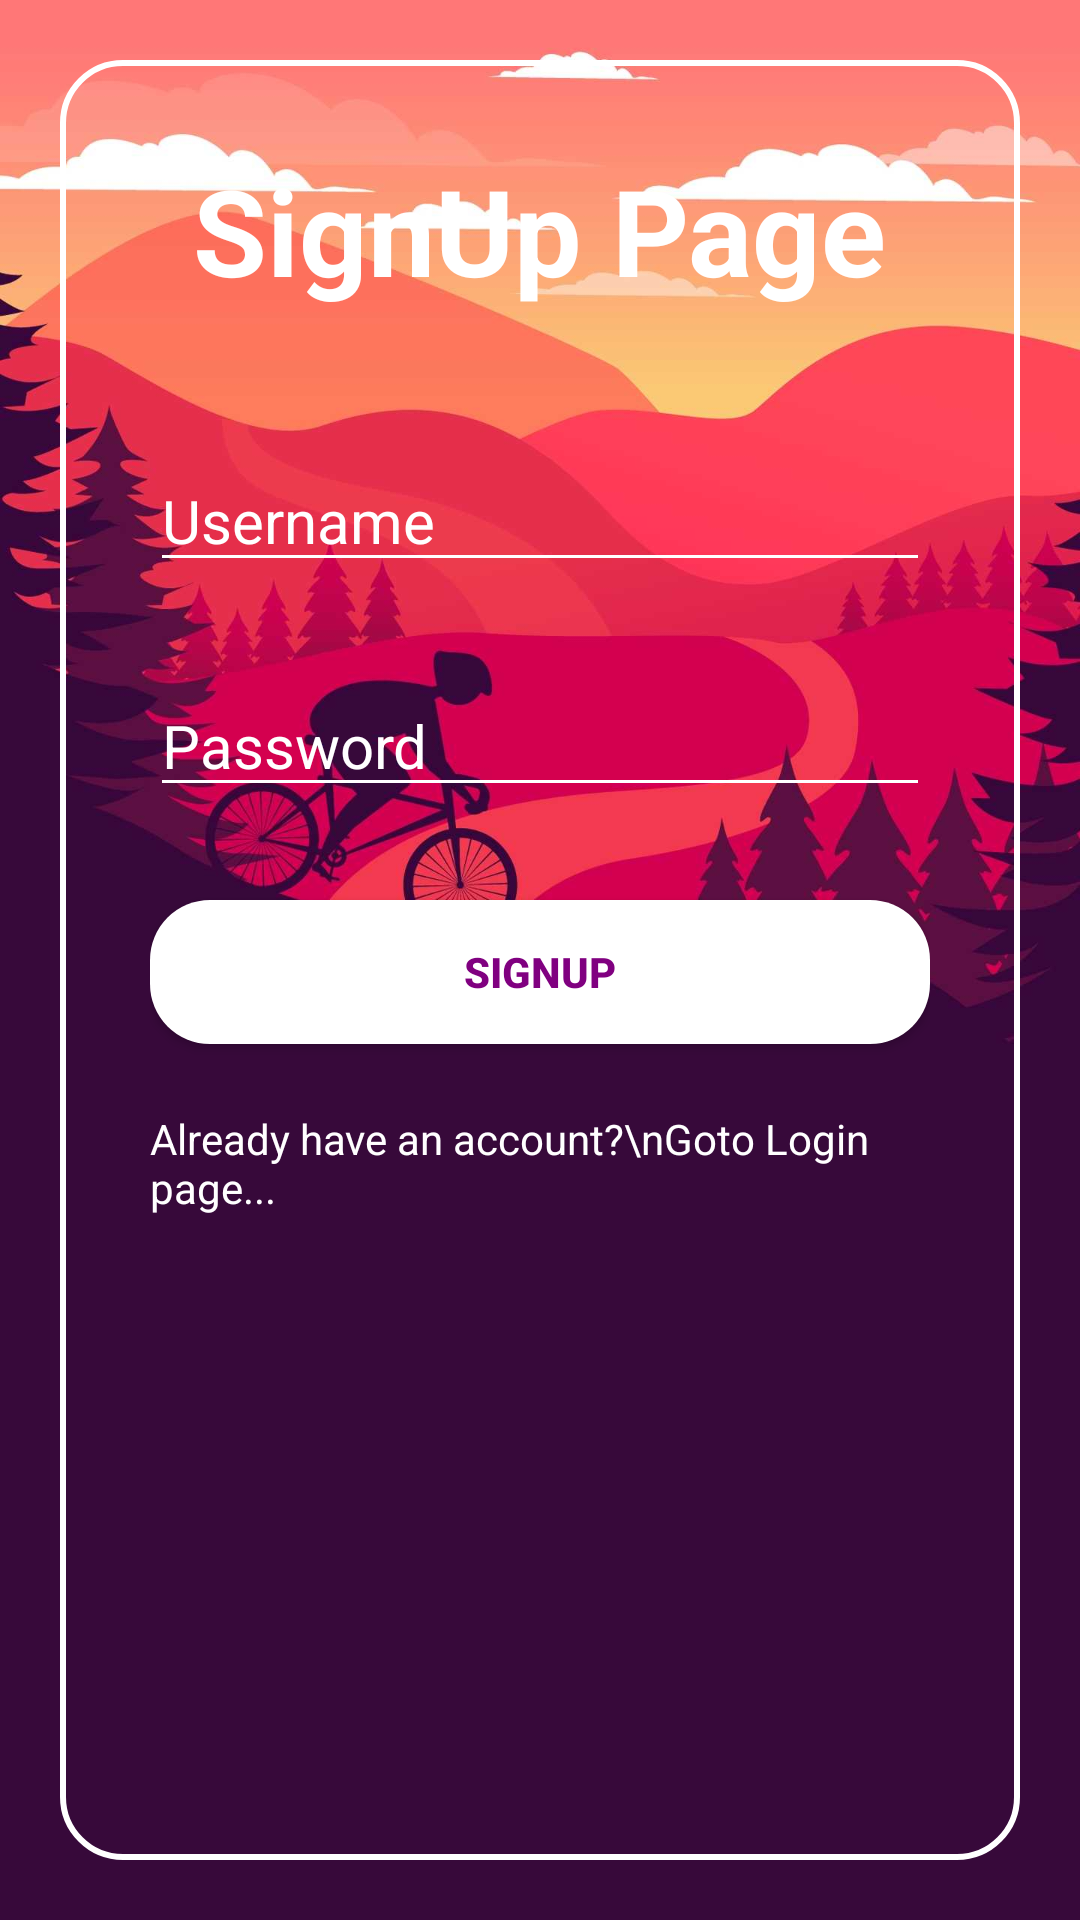

This screen was rendered from an Android layout file. Write that file and the resources it references.
<!-- AndroidManifest.xml: application theme HideTitlebar -->
<!-- res/layout/activity_singup_page.xml -->
<?xml version="1.0" encoding="utf-8"?>
<RelativeLayout xmlns:android="http://schemas.android.com/apk/res/android"
    xmlns:app="http://schemas.android.com/apk/res-auto"
    xmlns:tools="http://schemas.android.com/tools"
    android:layout_width="match_parent"
    android:layout_height="match_parent"
    tools:context=".SignupPage"
    android:background="@drawable/login_background"
    android:padding="20dp"
    android:gravity="center">

    <RelativeLayout
        android:layout_width="wrap_content"
        android:layout_height="match_parent"
        android:background="@drawable/layout_backround"
        android:padding="30dp">

        <TextView
            android:layout_width="wrap_content"
            android:layout_height="wrap_content"
            android:text="SignUp Page"
            android:textSize="40sp"
            android:textStyle="bold"
            android:textColor="#FFFFFF"
            android:layout_centerHorizontal="true"/>

        <EditText
            android:id="@+id/username_et"
            android:layout_width="300dp"
            android:layout_height="wrap_content"
            android:hint="Username"
            android:textSize="20dp"
            android:layout_marginTop="100dp"
            android:backgroundTint="#FFFFFF"
            android:textColor="#FFFFFF"
            android:textColorHint="#FFFFFF"
            android:layout_centerHorizontal="true"/>

        <EditText
            android:id="@+id/password_et"
            android:layout_width="300dp"
            android:layout_height="wrap_content"
            android:hint="Password"
            android:textSize="20dp"
            android:layout_marginTop="175dp"
            android:backgroundTint="#FFFFFF"
            android:textColor="#FFFFFF"
            android:textColorHint="#FFFFFF"
            android:layout_centerHorizontal="true"/>

        <Button
            android:id="@+id/signup_bt"
            android:layout_width="300dp"
            android:layout_height="wrap_content"
            android:layout_marginTop="250dp"
            android:text="Signup"
            android:background="@drawable/button_backround"
            android:textColor="#800080"
            android:textStyle="bold"
            android:layout_centerHorizontal="true"/>

        <TextView
            android:id="@+id/login_tv"
            android:layout_width="wrap_content"
            android:layout_height="wrap_content"
            android:layout_marginTop="320dp"
            android:textColor="#FFFFFF"
            android:text="Already have an account?\nGoto Login page..."/>
    </RelativeLayout>


</RelativeLayout>
<!-- resources referenced by this layout -->
<resources>
  <!-- drawable button_backround (drawable-v24) -->
  <?xml version="1.0" encoding="utf-8"?>
  <shape xmlns:android="http://schemas.android.com/apk/res/android" >
  
      <gradient
          android:angle="180"
          android:startColor="#FFFFFF"
          android:endColor="#FFFFFF"/>
  
      <corners
  
          android:bottomLeftRadius="20dp"
          android:bottomRightRadius="20dp"
          android:topLeftRadius="20dp"
          android:topRightRadius="20dp" />
  
  </shape>
  <!-- drawable layout_backround (drawable-v24) -->
  <?xml version="1.0" encoding="utf-8"?>
  <shape xmlns:android="http://schemas.android.com/apk/res/android" >
  
      <stroke android:width="2dp"
          android:color="#FFFFFF"/>
  
      <corners
  
          android:bottomLeftRadius="20dp"
          android:bottomRightRadius="20dp"
          android:topLeftRadius="20dp"
          android:topRightRadius="20dp" />
  
  </shape>
  <!-- drawable login_background: jpg bitmap (drawable, 62503 bytes) -->
  <style name="HideTitlebar" parent="Theme.AppCompat.Light.DarkActionBar">
          <item name="windowNoTitle">true</item>
      </style>
</resources>
